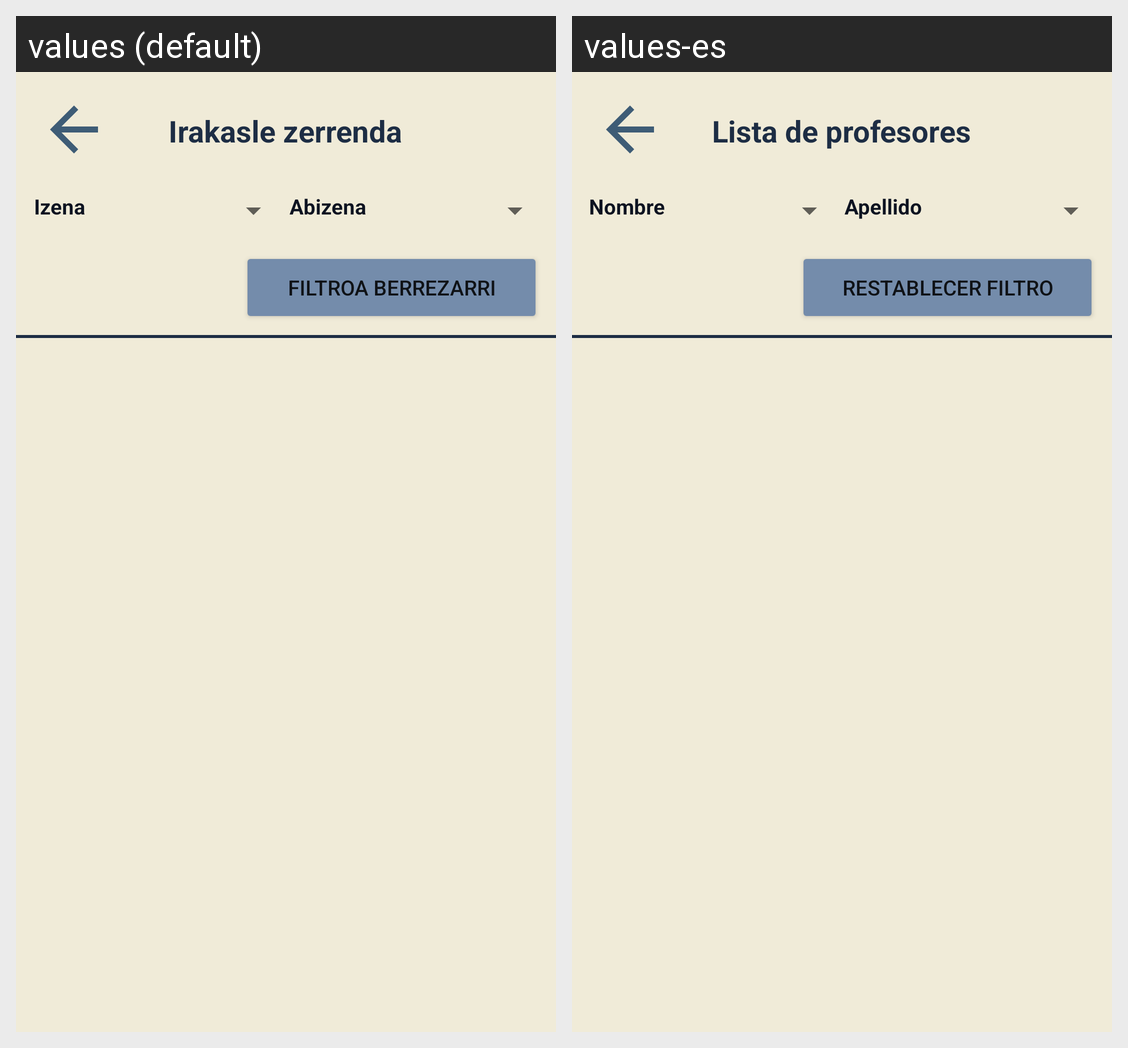

Here is an Android app screen in its default locale and in the app's own translations. Write out the translated-string differences for the strings that appear on this screen.
Android screen res/layout/activity_datos_profesores.xml rendered under 2 locales, left to right: values (default), values-es. Device: Nexus 5 (rendered at 1080×1920; each locale shown at half size, 540×960, under a caption strip naming it); theme Theme.FrameworkEducativoReto2Grupo2.
Strings drawn on this screen, with the default value and each locale's value (text and hints the layout hard-codes, and strings that could not be matched under every locale, appear in the picture but are not listed):

txtApellidoP
  values: Abizena
  values-es: Apellido

txtNombreP
  values: Izena
  values-es: Nombre

txtListaProfesores
  values: Irakasle zerrenda
  values-es: Lista de profesores

btnRestablecerFiltros
  values: Filtroa berrezarri
  values-es: Restablecer filtro
